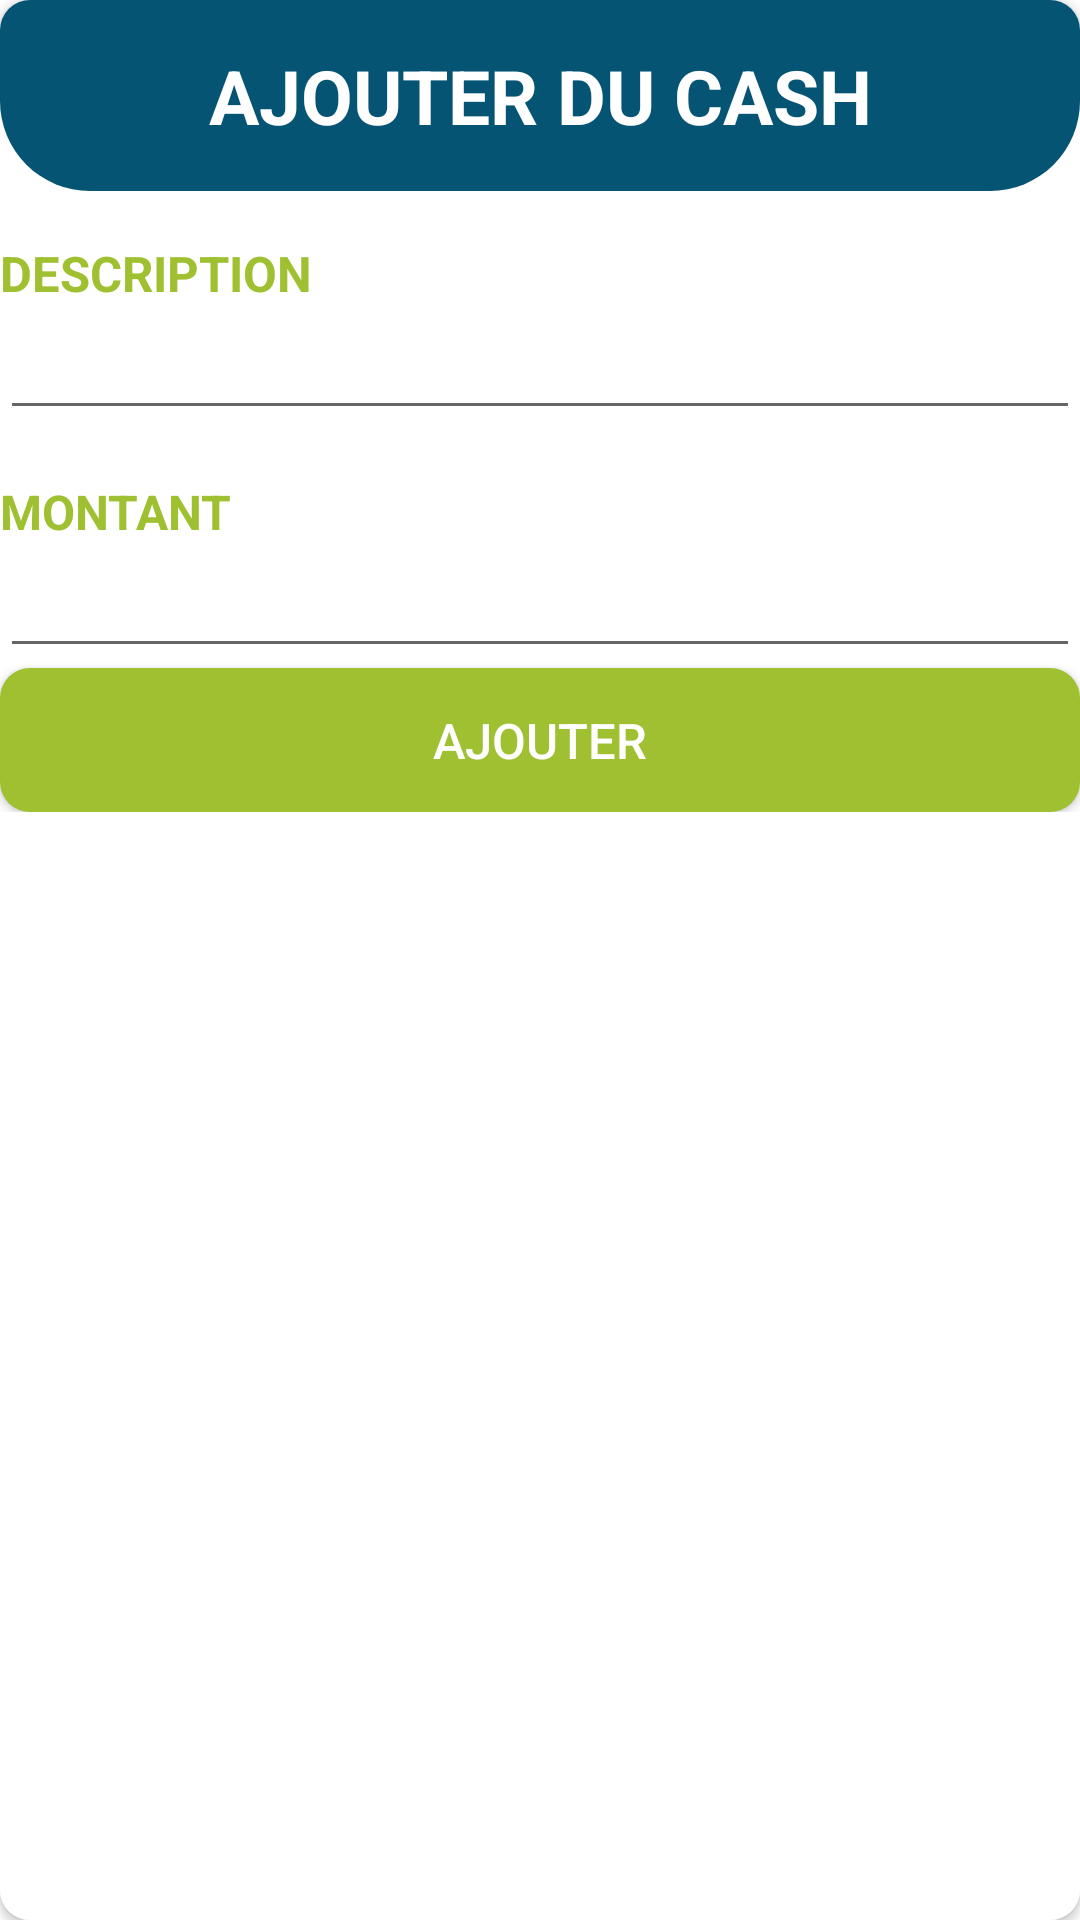

Write the Android layout XML for this screen, with the resource values it uses.
<!-- AndroidManifest.xml: application theme Theme.DepansMwen -->
<!-- res/layout/popup_add_cash_factory.xml -->
<?xml version="1.0" encoding="utf-8"?>

<androidx.constraintlayout.widget.ConstraintLayout xmlns:android="http://schemas.android.com/apk/res/android"
    xmlns:tools="http://schemas.android.com/tools"
    android:layout_width="366.18dp"
    android:layout_height="wrap_content"
    xmlns:app="http://schemas.android.com/apk/res-auto"
    android:layout_gravity="center">

    <androidx.cardview.widget.CardView
        android:layout_width="match_parent"
        android:layout_height="match_parent"
        app:cardCornerRadius="10dp">

        <androidx.constraintlayout.widget.ConstraintLayout
            android:layout_width="match_parent"
            android:layout_height="match_parent"
            android:background="@color/white">

            <androidx.constraintlayout.widget.ConstraintLayout
                android:id="@+id/layoutHeader"
                android:layout_width="match_parent"
                android:layout_height="wrap_content"
                android:background="@drawable/header_background"
                android:padding="15dp"
                app:layout_constraintTop_toTopOf="parent">

                <TextView
                    android:id="@+id/textView6"
                    android:layout_width="match_parent"
                    android:layout_height="wrap_content"
                    android:layout_marginEnd="33.618dp"
                    android:layout_marginStart="33.618dp"
                    android:gravity="center"
                    android:text="@string/add_cash"
                    android:textColor="@color/white"
                    android:textSize="25sp"
                    app:layout_constraintEnd_toEndOf="parent"
                    app:layout_constraintStart_toStartOf="parent"
                    app:layout_constraintTop_toTopOf="parent"
                    android:textAllCaps="true"
                    android:textStyle="bold"/>

                <ImageView
                    android:layout_width="33.618dp"
                    android:layout_height="33.618dp"
                    app:layout_constraintEnd_toEndOf="parent"
                    app:layout_constraintTop_toTopOf="parent"
                    android:src="@drawable/ic_close"
                    app:tint="@color/secondary"
                    android:contentDescription="@string/close_button_add_cash" />

            </androidx.constraintlayout.widget.ConstraintLayout>

            <androidx.constraintlayout.widget.ConstraintLayout
                android:layout_width="match_parent"
                android:layout_height="wrap_content"
                app:layout_constraintTop_toBottomOf="@id/layoutHeader">

                <TextView
                    android:id="@+id/cash_add_description"
                    android:layout_width="match_parent"
                    android:layout_height="wrap_content"
                    app:layout_constraintTop_toTopOf="parent"
                    android:text="@string/cash_add_description"
                    android:textSize="16.18sp"
                    android:textStyle="bold"
                    android:textColor="@color/secondary"
                    android:textAllCaps="true"
                    android:paddingTop="16.18dp"/>

                <EditText
                    android:id="@+id/cash_add_description_area"
                    android:layout_width="match_parent"
                    android:layout_height="wrap_content"
                    android:inputType="textMultiLine"
                    app:layout_constraintTop_toBottomOf="@id/cash_add_description"
                    android:autofillHints="Description"
                    tools:ignore="LabelFor"
                    />

                <TextView
                    android:id="@+id/cash_add_amount"
                    android:layout_width="match_parent"
                    android:layout_height="wrap_content"
                    app:layout_constraintTop_toBottomOf="@id/cash_add_description_area"
                    android:text="@string/cash_add_amount"
                    android:textSize="16sp"
                    android:textStyle="bold"
                    android:textColor="@color/secondary"
                    android:textAllCaps="true"
                    android:paddingTop="16.18dp"/>

                <EditText
                    android:id="@+id/cash_add_amount_area"
                    android:layout_width="match_parent"
                    android:layout_height="wrap_content"
                    android:inputType="textMultiLine"
                    app:layout_constraintTop_toBottomOf="@id/cash_add_amount"
                    android:autofillHints="Montant" />

                <Button
                    android:layout_width="match_parent"
                    android:layout_height="wrap_content"
                    android:background="@drawable/bg_button"
                    android:text="Ajouter"
                    android:textColor="@color/white"
                    app:layout_constraintTop_toBottomOf="@id/cash_add_amount_area"
                    tools:layout_editor_absoluteX="0dp"
                    android:textAllCaps="true"
                    android:textSize="16.18sp" />


            </androidx.constraintlayout.widget.ConstraintLayout>



        </androidx.constraintlayout.widget.ConstraintLayout>
    </androidx.cardview.widget.CardView>

</androidx.constraintlayout.widget.ConstraintLayout>
<!-- resources referenced by this layout -->
<resources>
  <color name="secondary">#9FC131</color>
  <color name="white">#FFFFFF</color>
  <!-- drawable bg_button (drawable) -->
  <?xml version="1.0" encoding="utf-8"?>
  <shape xmlns:android="http://schemas.android.com/apk/res/android"
      android:shape="rectangle">
  
      <solid android:color="@color/secondary"/>
      <corners android:radius="10dp"/>
  </shape>
  <!-- drawable header_background (drawable) -->
  <?xml version="1.0" encoding="utf-8"?>
  
  <shape xmlns:android="http://schemas.android.com/apk/res/android" android:shape="rectangle">
      <solid android:color="@color/primary"/>
      <corners
          android:bottomLeftRadius="30dp"
          android:bottomRightRadius="30dp" />
  </shape>
  <string name="add_cash">Ajouter du Cash</string>
  <string name="cash_add_amount">Montant</string>
  <string name="cash_add_description">Description</string>
  <string name="close_button_add_cash">Bouton Fermeture add Cash</string>
  <style name="Theme.DepansMwen" parent="Theme.MaterialComponents.DayNight.NoActionBar">
          
          <item name="colorPrimary">@color/primary</item>
          <item name="colorPrimaryVariant">@color/primary_light</item>
          <item name="colorOnPrimary">@color/primary_dark</item>
          
          <item name="colorSecondary">@color/accent</item>
          
          
          <item name="android:statusBarColor" tools:targetApi="l">?attr/colorPrimaryVariant</item>
          
      </style>
  <color name="primary">#055473</color>
  <color name="primary_light">#C5CAE9</color>
  <color name="primary_dark">#303F9F</color>
  <color name="accent">#FF5722</color>
</resources>
